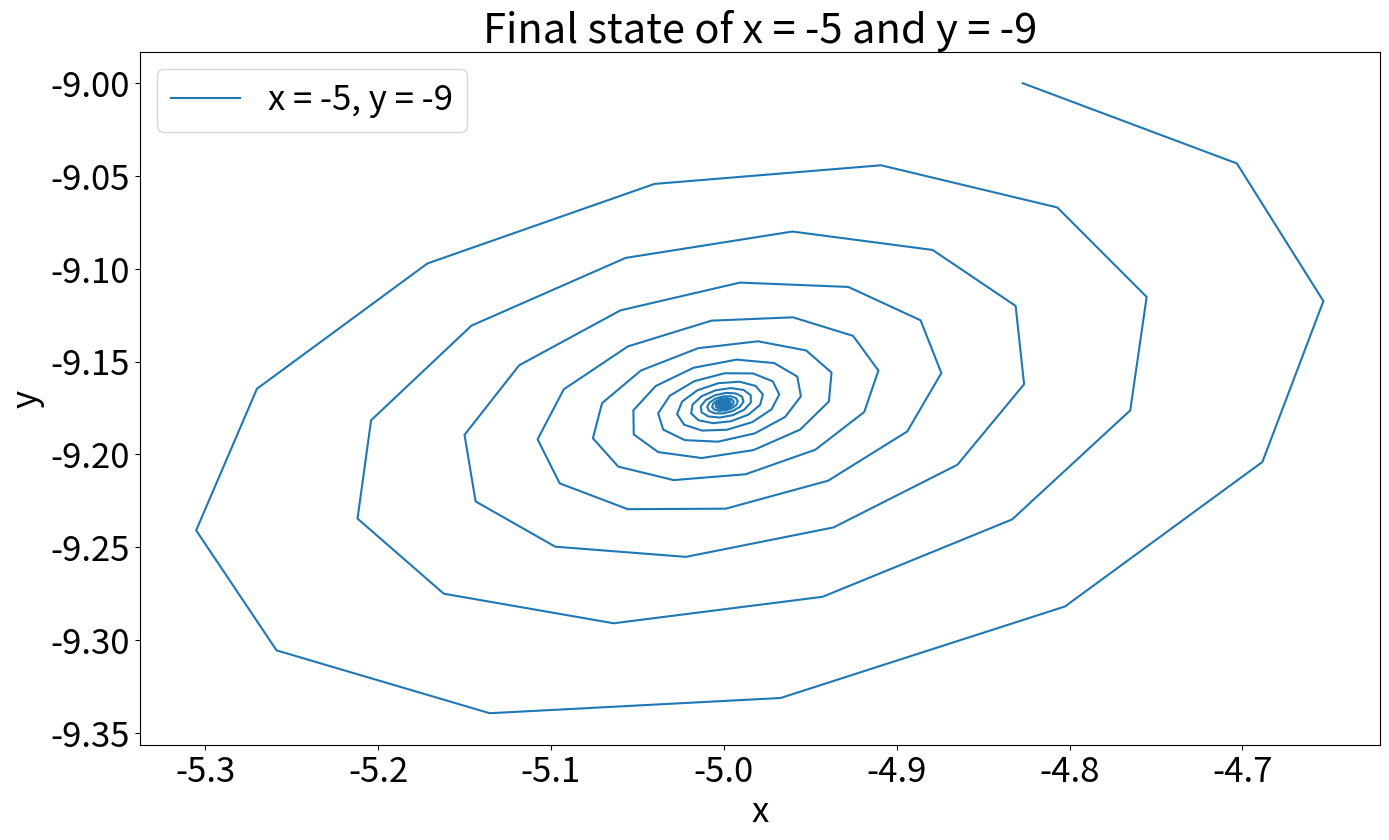

Here is the Python script that generated this plot:


"""

Filename: Basin_of_attraction_states.py
[redacted]
Description: 
    This script runs a specific initial condition through sets of loops with 
    specific parameters to plot whether the final state of the initial condition 
    reach an equilibrium point or not (a different state)
        P.S: This one approach to the equilibrium point. The for loop to get rid 
            of the transient got commented out to show the trajectory of the 
            initial condition. 
"""

import matplotlib.pyplot as plt 

# Set the value of parameters a, sigma (o), and meu (u) 
a = 25.0375
o = -4.0
u = 0.25
 

X = []
Y = []

# Give x and y a value as the initial conditions

x = -5
y = -9

# Define a function to represent f(x,y)

def nonlinear_function(a,x,y):
    if x <= 0:
        return (a / (1-x)) + y
    elif x < (a+y):
        return (a+y)
    else:
        return -1 

# Create a for loop to get rid of the transient

# for n in range(100000):      
#     print(n,x,y)
#     x1 = nonlinear_function(a, x, y)
#     y1 = y - u*(x+1) + (u*o)
    
#     x = x1
#     y = y1
    
# Create another for loop to plot the map without the transient

for n in range(5000):
    print(n,x,y)
    x1 = nonlinear_function(a, x, y)
    y1 = y - u*(x+1) + (u*o)
    
    X.append(x1)
    Y.append(y1)
    
    x = x1
    y = y1

# Plot the map

fig, (ax1) = plt.subplots(1, 1, figsize=(16, 9))
                               #sharex=True)
ax1.plot(X,Y,label='x = -5, y = -9')
# Increase the size of tick labels on both x and y axes
plt.xticks(fontsize=25)  # Adjust the fontsize as needed
plt.yticks(fontsize=25)  # Adjust the fontsize as needed

# Adding labels and title
plt.xlabel('x', fontsize=25)  # Adjust the fontsize as needed
plt.ylabel('y', fontsize=25)  # Adjust the fontsize as needed
plt.title('Final state of x = -5 and y = -9', fontsize=30)  # Adjust the fontsize as needed

plt.legend(fontsize = 25) # Adjust the fontsize as needed 
